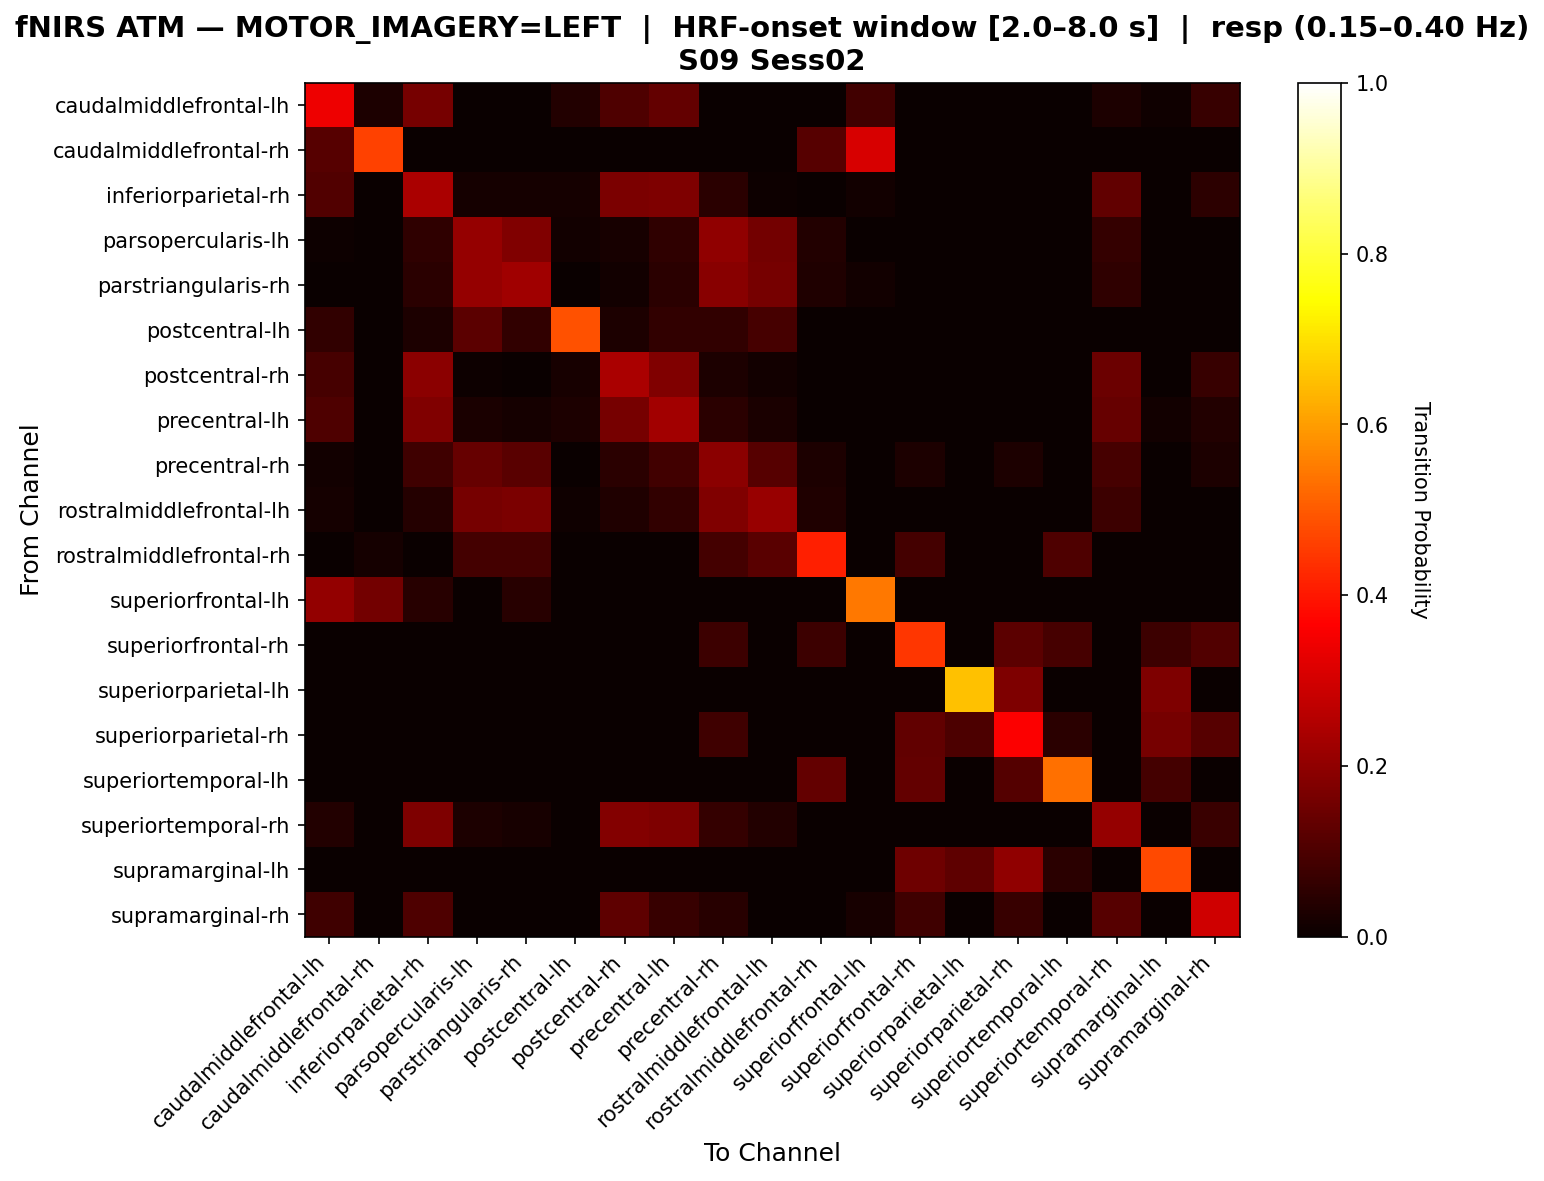

Values plotted in this chart, from the file beside it:
, caudalmiddlefrontal-lh, caudalmiddlefrontal-rh, inferiorparietal-rh, parsopercularis-lh, parstriangularis-rh, postcentral-lh, postcentral-rh, precentral-lh, precentral-rh, rostralmiddlefrontal-lh, rostralmiddlefrontal-rh, superiorfrontal-lh, superiorfrontal-rh, superiorparietal-lh, superiorparietal-rh, superiortemporal-lh, superiortemporal-rh, supramarginal-lh, supramarginal-rh
caudalmiddlefrontal-lh, 0.3429, 0.02857, 0.1619, 0.0, 0.0, 0.0381, 0.1048, 0.1333, 0.0, 0.0, 0.0, 0.08571, 0.0, 0.0, 0.0, 0.0, 0.02857, 0.009524, 0.06667
caudalmiddlefrontal-rh, 0.1154, 0.4615, 0.0, 0.0, 0.0, 0.0, 0.0, 0.0, 0.0, 0.0, 0.1154, 0.3077, 0.0, 0.0, 0.0, 0.0, 0.0, 0.0, 0.0
inferiorparietal-rh, 0.1084, 0.0, 0.241, 0.01807, 0.01807, 0.01807, 0.1687, 0.1747, 0.04819, 0.006024, 0.0, 0.01205, 0.0, 0.0, 0.0, 0.0, 0.1325, 0.0, 0.05422
parsopercularis-lh, 0.007143, 0.0, 0.05714, 0.2071, 0.1786, 0.01429, 0.02143, 0.05714, 0.2, 0.1571, 0.03571, 0.0, 0.0, 0.0, 0.0, 0.0, 0.06429, 0.0, 0.0
parstriangularis-rh, 0.0, 0.0, 0.04895, 0.2098, 0.2238, 0.0, 0.01399, 0.04895, 0.1888, 0.1608, 0.03497, 0.01399, 0.0, 0.0, 0.0, 0.0, 0.05594, 0.0, 0.0
postcentral-lh, 0.06061, 0.0, 0.0303, 0.1212, 0.06061, 0.4848, 0.0303, 0.06061, 0.06061, 0.09091, 0.0, 0.0, 0.0, 0.0, 0.0, 0.0, 0.0, 0.0, 0.0
postcentral-rh, 0.09302, 0.0, 0.1938, 0.007752, 0.0, 0.02326, 0.2403, 0.1783, 0.03101, 0.0155, 0.0, 0.0, 0.0, 0.0, 0.0, 0.0, 0.1473, 0.0, 0.06977
precentral-lh, 0.1018, 0.0, 0.1796, 0.02395, 0.01796, 0.02994, 0.1617, 0.2275, 0.0479, 0.02395, 0.0, 0.0, 0.0, 0.0, 0.0, 0.0, 0.1377, 0.01198, 0.03593
precentral-rh, 0.01205, 0.0, 0.07831, 0.1386, 0.1205, 0.0, 0.04819, 0.08434, 0.1928, 0.1145, 0.03012, 0.0, 0.03012, 0.0, 0.03012, 0.0, 0.09036, 0.0, 0.03012
rostralmiddlefrontal-lh, 0.01709, 0.0, 0.04274, 0.1624, 0.1709, 0.008547, 0.03419, 0.05983, 0.1795, 0.2137, 0.03419, 0.0, 0.0, 0.0, 0.0, 0.0, 0.07692, 0.0, 0.0
rostralmiddlefrontal-rh, 0.0, 0.01724, 0.0, 0.08621, 0.08621, 0.0, 0.0, 0.0, 0.08621, 0.1207, 0.4138, 0.0, 0.08621, 0.0, 0.0, 0.1034, 0.0, 0.0, 0.0
superiorfrontal-lh, 0.2045, 0.1591, 0.04545, 0.0, 0.04545, 0.0, 0.0, 0.0, 0.0, 0.0, 0.0, 0.5455, 0.0, 0.0, 0.0, 0.0, 0.0, 0.0, 0.0
superiorfrontal-rh, 0.0, 0.0, 0.0, 0.0, 0.0, 0.0, 0.0, 0.0, 0.07692, 0.0, 0.07692, 0.0, 0.4462, 0.0, 0.1231, 0.09231, 0.0, 0.07692, 0.1077
superiorparietal-lh, 0.0, 0.0, 0.0, 0.0, 0.0, 0.0, 0.0, 0.0, 0.0, 0.0, 0.0, 0.0, 0.0, 0.6552, 0.1724, 0.0, 0.0, 0.1724, 0.0
superiorparietal-rh, 0.0, 0.0, 0.0, 0.0, 0.0, 0.0, 0.0, 0.0, 0.08197, 0.0, 0.0, 0.0, 0.1311, 0.09836, 0.3607, 0.04918, 0.0, 0.1639, 0.1148
superiortemporal-lh, 0.0, 0.0, 0.0, 0.0, 0.0, 0.0, 0.0, 0.0, 0.0, 0.0, 0.1333, 0.0, 0.1333, 0.0, 0.1111, 0.5333, 0.0, 0.08889, 0.0
superiortemporal-rh, 0.03623, 0.0, 0.1739, 0.02899, 0.02174, 0.0, 0.1812, 0.1739, 0.06522, 0.03623, 0.0, 0.0, 0.0, 0.0, 0.0, 0.0, 0.2101, 0.0, 0.07246
supramarginal-lh, 0.0, 0.0, 0.0, 0.0, 0.0, 0.0, 0.0, 0.0, 0.0, 0.0, 0.0, 0.0, 0.15, 0.125, 0.2, 0.05, 0.0, 0.475, 0.0
supramarginal-rh, 0.07955, 0.0, 0.1023, 0.0, 0.0, 0.0, 0.125, 0.06818, 0.04545, 0.0, 0.0, 0.02273, 0.07955, 0.0, 0.06818, 0.0, 0.1136, 0.0, 0.2955
